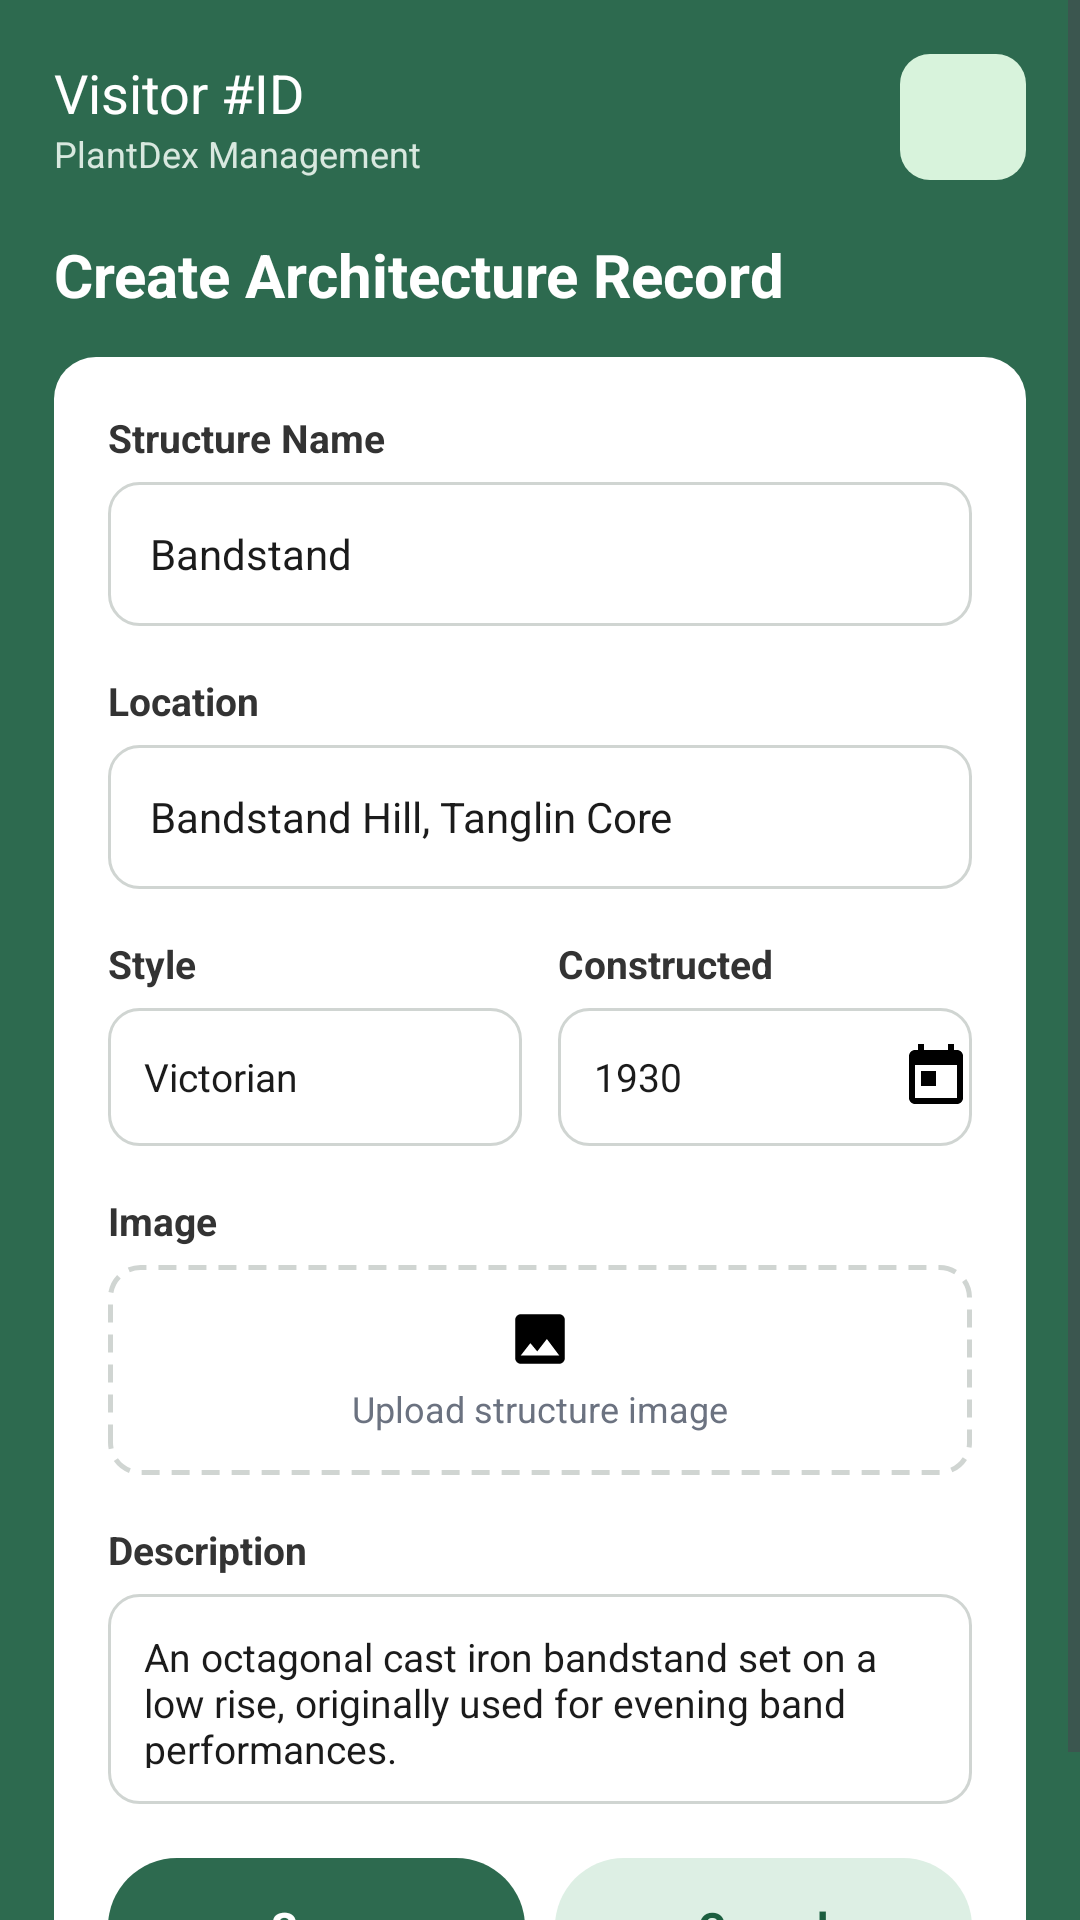

Here is an Android app screen rendered from its layout file. Give the layout XML and the strings, colors and styles it references.
<!-- AndroidManifest.xml: application theme Theme.PlantDex -->
<!-- res/layout/activity_create_architecture_record.xml -->
<?xml version="1.0" encoding="utf-8"?>
<LinearLayout xmlns:android="http://schemas.android.com/apk/res/android"
    android:layout_width="match_parent"
    android:layout_height="match_parent"
    android:orientation="vertical"
    android:background="@color/plantdex_bg">

    <ScrollView
        android:layout_width="match_parent"
        android:layout_height="0dp"
        android:layout_weight="1">

        <LinearLayout
            android:layout_width="match_parent"
            android:layout_height="wrap_content"
            android:orientation="vertical"
            android:padding="18dp">

            <include layout="@layout/header_role" android:id="@+id/header" />

            <TextView
                android:layout_width="match_parent"
                android:layout_height="wrap_content"
                android:layout_marginTop="18dp"
                android:text="Create Architecture Record"
                android:textColor="@color/white"
                android:textSize="20sp"
                android:textStyle="bold" />

            <FrameLayout
                android:layout_width="match_parent"
                android:layout_height="wrap_content"
                android:layout_marginTop="14dp"
                android:background="@drawable/bg_card"
                android:padding="18dp">

                <LinearLayout android:layout_width="match_parent" android:layout_height="wrap_content" android:orientation="vertical">

                    <TextView android:layout_width="wrap_content" android:layout_height="wrap_content" android:text="Structure Name" android:textColor="@color/plantdex_label" android:textStyle="bold" android:textSize="13sp" />
                    <EditText android:id="@+id/etStructureName" android:layout_width="match_parent" android:layout_height="48dp" android:layout_marginTop="6dp"
                        android:background="@drawable/bg_input_box" android:paddingStart="14dp" android:paddingEnd="14dp" android:text="Bandstand" android:textColor="@color/plantdex_text_primary" android:textSize="14sp" />

                    <TextView android:layout_width="wrap_content" android:layout_height="wrap_content" android:layout_marginTop="16dp" android:text="Location" android:textColor="@color/plantdex_label" android:textStyle="bold" android:textSize="13sp" />
                    <EditText android:id="@+id/etLocation" android:layout_width="match_parent" android:layout_height="48dp" android:layout_marginTop="6dp"
                        android:background="@drawable/bg_input_box" android:paddingStart="14dp" android:paddingEnd="14dp" android:text="Bandstand Hill, Tanglin Core" android:textColor="@color/plantdex_text_primary" android:textSize="14sp" />

                    <LinearLayout android:layout_width="match_parent" android:layout_height="wrap_content" android:layout_marginTop="16dp" android:orientation="horizontal">
                        <LinearLayout android:layout_width="0dp" android:layout_height="wrap_content" android:layout_weight="1" android:orientation="vertical">
                            <TextView android:layout_width="wrap_content" android:layout_height="wrap_content" android:text="Style" android:textColor="@color/plantdex_label" android:textStyle="bold" android:textSize="13sp" />
                            <EditText android:id="@+id/etStyle" android:layout_width="match_parent" android:layout_height="46dp" android:layout_marginTop="6dp"
                                android:background="@drawable/bg_input_box" android:paddingStart="12dp" android:text="Victorian" android:textColor="@color/plantdex_text_primary" android:textSize="13sp" />
                        </LinearLayout>
                        <LinearLayout android:layout_width="0dp" android:layout_height="wrap_content" android:layout_weight="1" android:layout_marginStart="12dp" android:orientation="vertical">
                            <TextView android:layout_width="wrap_content" android:layout_height="wrap_content" android:text="Constructed" android:textColor="@color/plantdex_label" android:textStyle="bold" android:textSize="13sp" />
                            <EditText android:id="@+id/etConstructed" android:layout_width="match_parent" android:layout_height="46dp" android:layout_marginTop="6dp"
                                android:background="@drawable/bg_input_box" android:paddingStart="12dp" android:drawableEnd="@drawable/ic_calendar" android:inputType="number" android:text="1930" android:textColor="@color/plantdex_text_primary" android:textSize="13sp" />
                        </LinearLayout>
                    </LinearLayout>

                    <TextView android:layout_width="wrap_content" android:layout_height="wrap_content" android:layout_marginTop="16dp" android:text="Image" android:textColor="@color/plantdex_label" android:textStyle="bold" android:textSize="13sp" />
                    <LinearLayout android:layout_width="match_parent" android:layout_height="70dp" android:layout_marginTop="6dp" android:background="@drawable/bg_dashed_box" android:gravity="center" android:orientation="vertical">
                        <ImageView android:layout_width="22dp" android:layout_height="22dp" android:src="@drawable/ic_image_upload" android:contentDescription="Upload" />
                        <TextView android:layout_width="wrap_content" android:layout_height="wrap_content" android:layout_marginTop="4dp" android:text="Upload structure image" android:textColor="@color/plantdex_text_muted" android:textSize="12sp" />
                    </LinearLayout>

                    <TextView android:layout_width="wrap_content" android:layout_height="wrap_content" android:layout_marginTop="16dp" android:text="Description" android:textColor="@color/plantdex_label" android:textStyle="bold" android:textSize="13sp" />
                    <EditText android:id="@+id/etArchDescription" android:layout_width="match_parent" android:layout_height="70dp" android:layout_marginTop="6dp"
                        android:background="@drawable/bg_input_box" android:padding="12dp" android:gravity="top" android:inputType="textMultiLine"
                        android:text="An octagonal cast iron bandstand set on a low rise, originally used for evening band performances." android:textColor="@color/plantdex_text_primary" android:textSize="13sp" />

                    <LinearLayout android:id="@+id/layoutLocationError" android:layout_width="match_parent" android:layout_height="wrap_content" android:layout_marginTop="14dp"
                        android:background="@drawable/bg_error_banner" android:padding="12dp" android:visibility="gone">
                        <TextView android:layout_width="match_parent" android:layout_height="wrap_content" android:text="⚠ Enter a location" android:textColor="@color/plantdex_error_text" android:textSize="12sp" android:textStyle="bold" />
                    </LinearLayout>

                    <LinearLayout android:layout_width="match_parent" android:layout_height="wrap_content" android:layout_marginTop="18dp" android:orientation="horizontal">
                        <Button android:id="@+id/btnSaveArchRecord" android:layout_width="0dp" android:layout_height="46dp" android:layout_weight="1"
                            android:background="@drawable/btn_primary" android:backgroundTint="@color/plantdex_bg" android:text="Save" android:textAllCaps="false" android:textColor="@color/white" android:textStyle="bold" android:stateListAnimator="@null" />
                        <Button android:id="@+id/btnCancelArchRecord" android:layout_width="0dp" android:layout_height="46dp" android:layout_weight="1" android:layout_marginStart="10dp"
                            android:background="@drawable/btn_cancel_pill" android:text="Cancel" android:textAllCaps="false" android:textColor="@color/plantdex_cancel_text" android:textStyle="bold" android:stateListAnimator="@null" />
                    </LinearLayout>
                </LinearLayout>
            </FrameLayout>
        </LinearLayout>
    </ScrollView>

    <FrameLayout
        android:id="@+id/navContainer"
        android:layout_width="match_parent"
        android:layout_height="wrap_content" />

</LinearLayout>
<!-- res/layout/header_role.xml (included above) -->
<?xml version="1.0" encoding="utf-8"?>
<LinearLayout xmlns:android="http://schemas.android.com/apk/res/android"
    android:layout_width="match_parent"
    android:layout_height="wrap_content"
    android:orientation="horizontal"
    android:gravity="center_vertical">

    <LinearLayout
        android:layout_width="0dp"
        android:layout_height="wrap_content"
        android:layout_weight="1"
        android:orientation="vertical">

        <TextView
            android:id="@+id/tvRoleId"
            android:layout_width="wrap_content"
            android:layout_height="wrap_content"
            android:text="@string/visitor_id"
            android:textColor="@color/white"
            android:textSize="18sp" />

        <TextView
            android:layout_width="wrap_content"
            android:layout_height="wrap_content"
            android:text="@string/plantdex_management"
            android:textColor="@color/plantdex_hint"
            android:textSize="12sp" />
    </LinearLayout>

    <ImageButton
        android:id="@+id/btnProfile"
        android:layout_width="42dp"
        android:layout_height="42dp"
        android:background="@drawable/bg_icon_tile"
        android:src="@drawable/ic_person"
        android:scaleType="centerInside"
        android:padding="8dp"
        android:contentDescription="@string/plantdex_management" />
</LinearLayout>
<!-- resources referenced by this layout -->
<resources>
  <color name="plantdex_bg">#2D6A4F</color>
  <color name="plantdex_cancel_text">#1B5E3F</color>
  <color name="plantdex_error_text">#C0392B</color>
  <color name="plantdex_hint">#D8E8DF</color>
  <color name="plantdex_label">#333333</color>
  <color name="plantdex_text_muted">#6B7280</color>
  <color name="plantdex_text_primary">#1B1B1B</color>
  <color name="white">#FFFFFF</color>
  <!-- drawable bg_card (drawable) -->
  <?xml version="1.0" encoding="utf-8"?>
  <shape xmlns:android="http://schemas.android.com/apk/res/android"
      android:shape="rectangle">
      <corners android:radius="14dp" />
      <solid android:color="@color/plantdex_card" />
  </shape>
  <!-- drawable bg_dashed_box (drawable) -->
  <?xml version="1.0" encoding="utf-8"?>
  <shape xmlns:android="http://schemas.android.com/apk/res/android" android:shape="rectangle">
      <corners android:radius="10dp" />
      <solid android:color="@color/plantdex_input_bg" />
      <stroke android:width="1.5dp" android:color="@color/plantdex_input_border" android:dashWidth="6dp" android:dashGap="4dp" />
  </shape>
  <!-- drawable bg_error_banner (drawable) -->
  <?xml version="1.0" encoding="utf-8"?>
  <shape xmlns:android="http://schemas.android.com/apk/res/android" android:shape="rectangle">
      <corners android:radius="10dp" />
      <solid android:color="@color/plantdex_error_bg" />
  </shape>
  <!-- drawable bg_icon_tile (drawable) -->
  <?xml version="1.0" encoding="utf-8"?>
  <shape xmlns:android="http://schemas.android.com/apk/res/android"
      android:shape="rectangle">
      <corners android:radius="10dp" />
      <solid android:color="@color/plantdex_icon_tile" />
  </shape>
  <!-- drawable bg_input_box (drawable) -->
  <?xml version="1.0" encoding="utf-8"?>
  <shape xmlns:android="http://schemas.android.com/apk/res/android" android:shape="rectangle">
      <corners android:radius="10dp" />
      <solid android:color="@color/plantdex_input_bg" />
      <stroke android:width="1dp" android:color="@color/plantdex_input_border" />
  </shape>
  <!-- drawable btn_cancel_pill (drawable) -->
  <?xml version="1.0" encoding="utf-8"?>
  <shape xmlns:android="http://schemas.android.com/apk/res/android" android:shape="rectangle">
      <corners android:radius="26dp" />
      <solid android:color="@color/plantdex_cancel_bg" />
  </shape>
  <!-- drawable btn_primary (drawable) -->
  <?xml version="1.0" encoding="utf-8"?>
  <shape xmlns:android="http://schemas.android.com/apk/res/android"
      android:shape="rectangle">
      <corners android:radius="28dp" />
      <solid android:color="@color/plantdex_button" />
  </shape>
  <!-- drawable ic_image_upload (drawable) -->
  <vector xmlns:android="http://schemas.android.com/apk/res/android" android:width="24dp" android:height="24dp" android:viewportWidth="24" android:viewportHeight="24" android:tint="#000000">
      <path android:fillColor="@android:color/white" android:pathData="M21,19V5c0,-1.1 -0.9,-2 -2,-2H5c-1.1,0 -2,0.9 -2,2v14c0,1.1 0.9,2 2,2h14c1.1,0 2,-0.9 2,-2zM8.5,13.5l2.5,3.01L14.5,12l4.5,6H5l3.5,-4.5z"/>
  </vector>
  <string name="plantdex_management">PlantDex Management</string>
  <string name="visitor_id">Visitor #ID</string>
  <style name="Theme.PlantDex" parent="Base.Theme.PlantDex" />
  <color name="plantdex_card">#FFFFFF</color>
  <color name="plantdex_input_bg">#FFFFFF</color>
  <color name="plantdex_input_border">#D0D5D2</color>
  <color name="plantdex_error_bg">#FBEAEA</color>
  <color name="plantdex_icon_tile">#D8F3DC</color>
  <color name="plantdex_cancel_bg">#DDEFE4</color>
  <color name="plantdex_button">#52B788</color>
  <color name="plantdex_chip_bg">#8FBC9B</color>
  <color name="plantdex_chip_text">#1B3A2A</color>
  <color name="plantdex_error_btn">#A6423A</color>
</resources>
